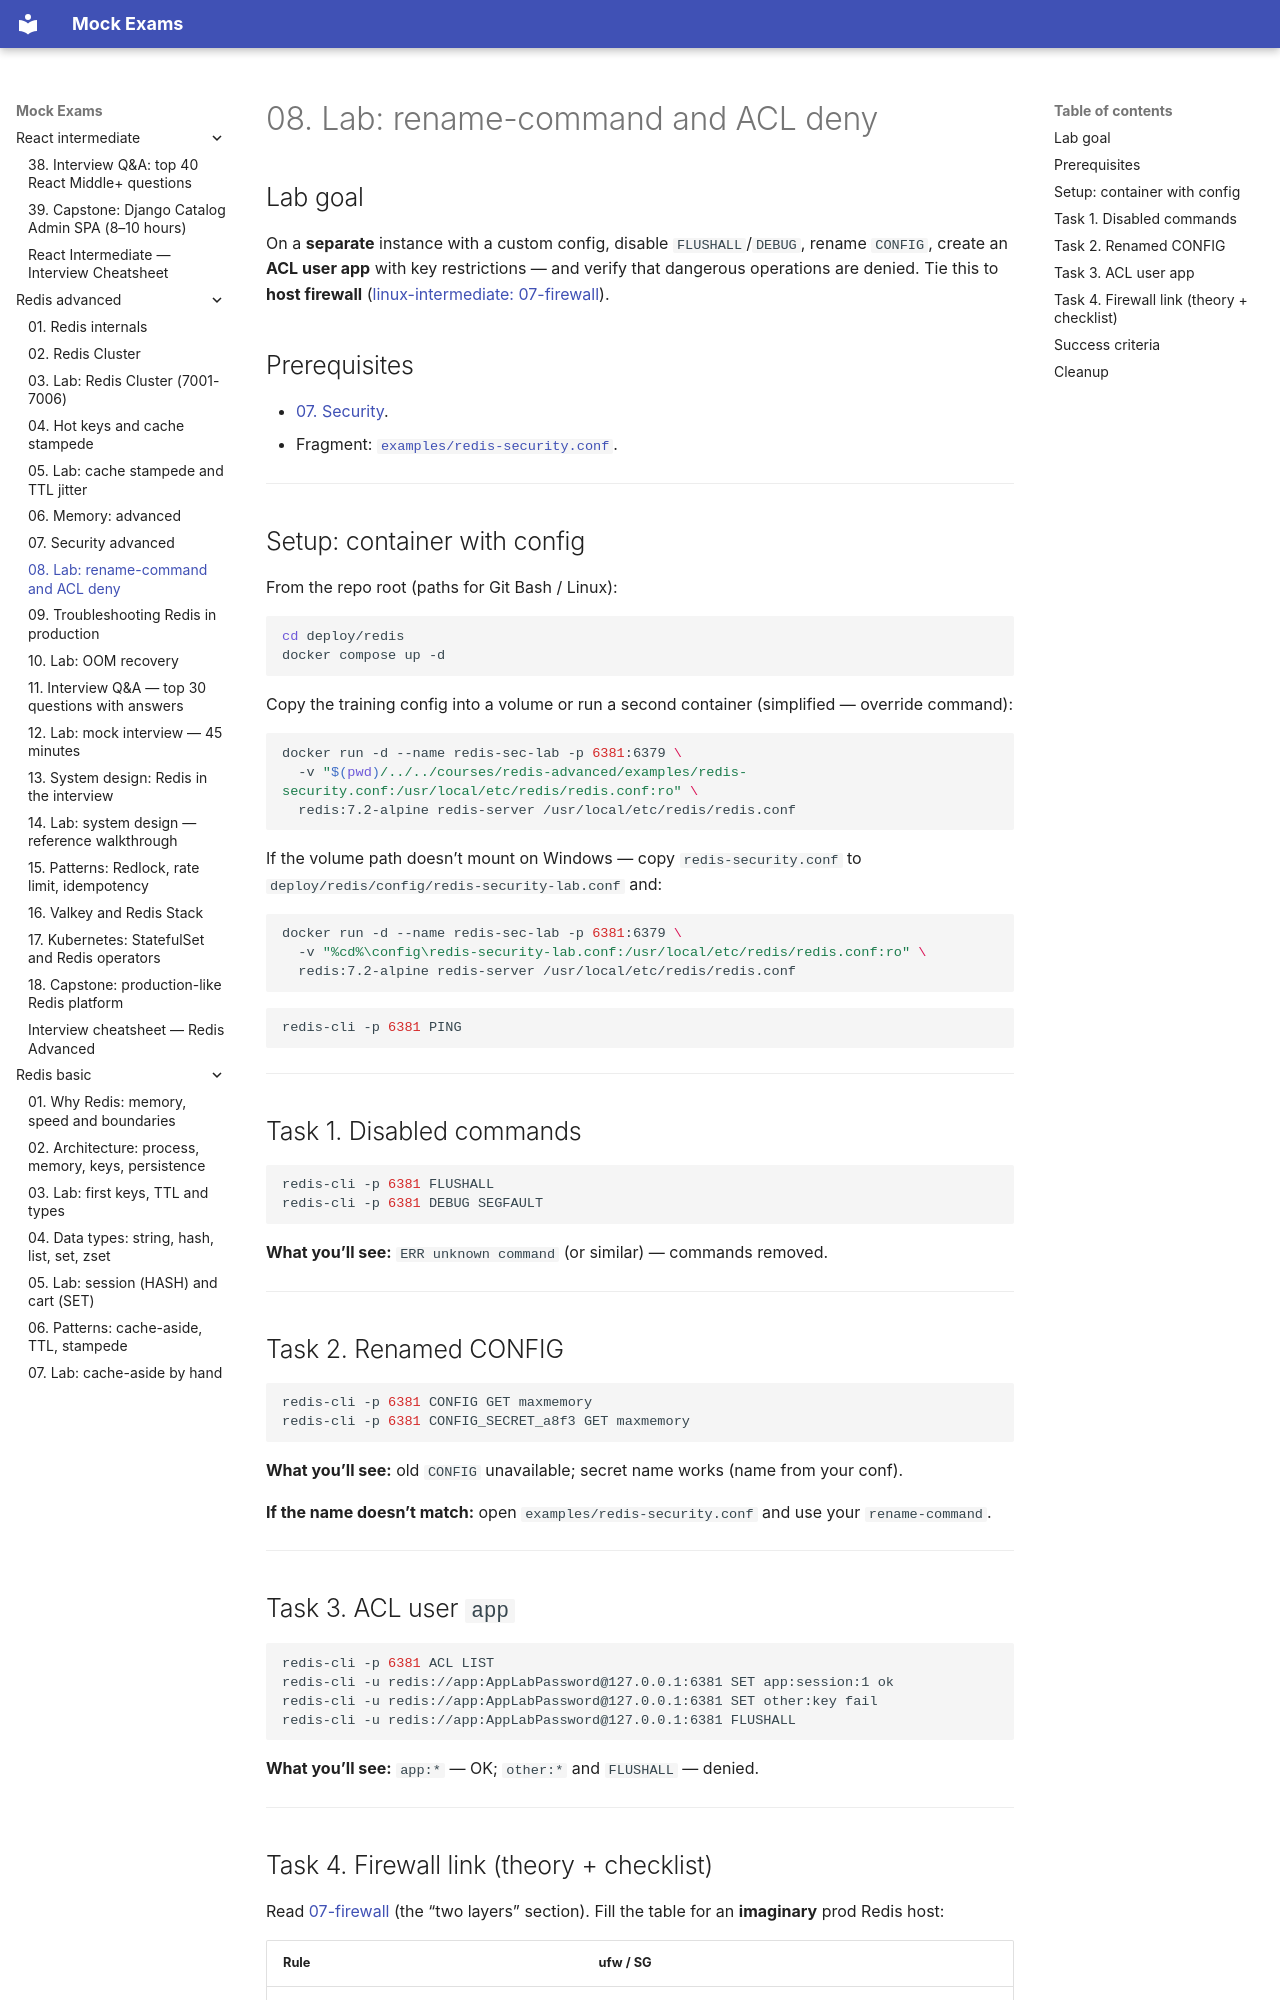

repository: FedorArbuzov/mock-exams · page: redis-advanced/08-lab-rename-commands/index.html · generator: mkdocs

# 08. Lab: rename-command and ACL deny

## Lab goal

On a **separate** instance with a custom config, disable `FLUSHALL`/`DEBUG`, rename `CONFIG`, create an **ACL user app** with key restrictions — and verify that dangerous operations are denied. Tie this to **host firewall** ([linux-intermediate: 07-firewall](../linux-intermediate/07-firewall.md)).

## Prerequisites

- [07. Security](07-security.md).
- Fragment: [`examples/redis-security.conf`](examples/redis-security.conf).

---

## Setup: container with config

From the repo root (paths for Git Bash / Linux):

```bash
cd deploy/redis
docker compose up -d
```

Copy the training config into a volume or run a second container (simplified — override command):

```bash
docker run -d --name redis-sec-lab -p 6381:6379 \
  -v "$(pwd)/../../courses/redis-advanced/examples/redis-security.conf:/usr/local/etc/redis/redis.conf:ro" \
  redis:7.2-alpine redis-server /usr/local/etc/redis/redis.conf
```

If the volume path doesn’t mount on Windows — copy `redis-security.conf` to `deploy/redis/config/redis-security-lab.conf` and:

```bash
docker run -d --name redis-sec-lab -p 6381:6379 \
  -v "%cd%\config\redis-security-lab.conf:/usr/local/etc/redis/redis.conf:ro" \
  redis:7.2-alpine redis-server /usr/local/etc/redis/redis.conf
```

```bash
redis-cli -p 6381 PING
```

---

## Task 1. Disabled commands

```bash
redis-cli -p 6381 FLUSHALL
redis-cli -p 6381 DEBUG SEGFAULT
```

**What you’ll see:** `ERR unknown command` (or similar) — commands removed.

---

## Task 2. Renamed CONFIG

```bash
redis-cli -p 6381 CONFIG GET maxmemory
redis-cli -p 6381 CONFIG_SECRET_a8f3 GET maxmemory
```

**What you’ll see:** old `CONFIG` unavailable; secret name works (name from your conf).

**If the name doesn’t match:** open `examples/redis-security.conf` and use your `rename-command`.

---

## Task 3. ACL user `app`

```bash
redis-cli -p 6381 ACL LIST
redis-cli -u redis://app:AppLabPassword@127.0.0.1:6381 SET app:session:1 ok
redis-cli -u redis://app:AppLabPassword@127.0.0.1:6381 SET other:key fail
redis-cli -u redis://app:AppLabPassword@127.0.0.1:6381 FLUSHALL
```

**What you’ll see:** `app:*` — OK; `other:*` and `FLUSHALL` — denied.

---
